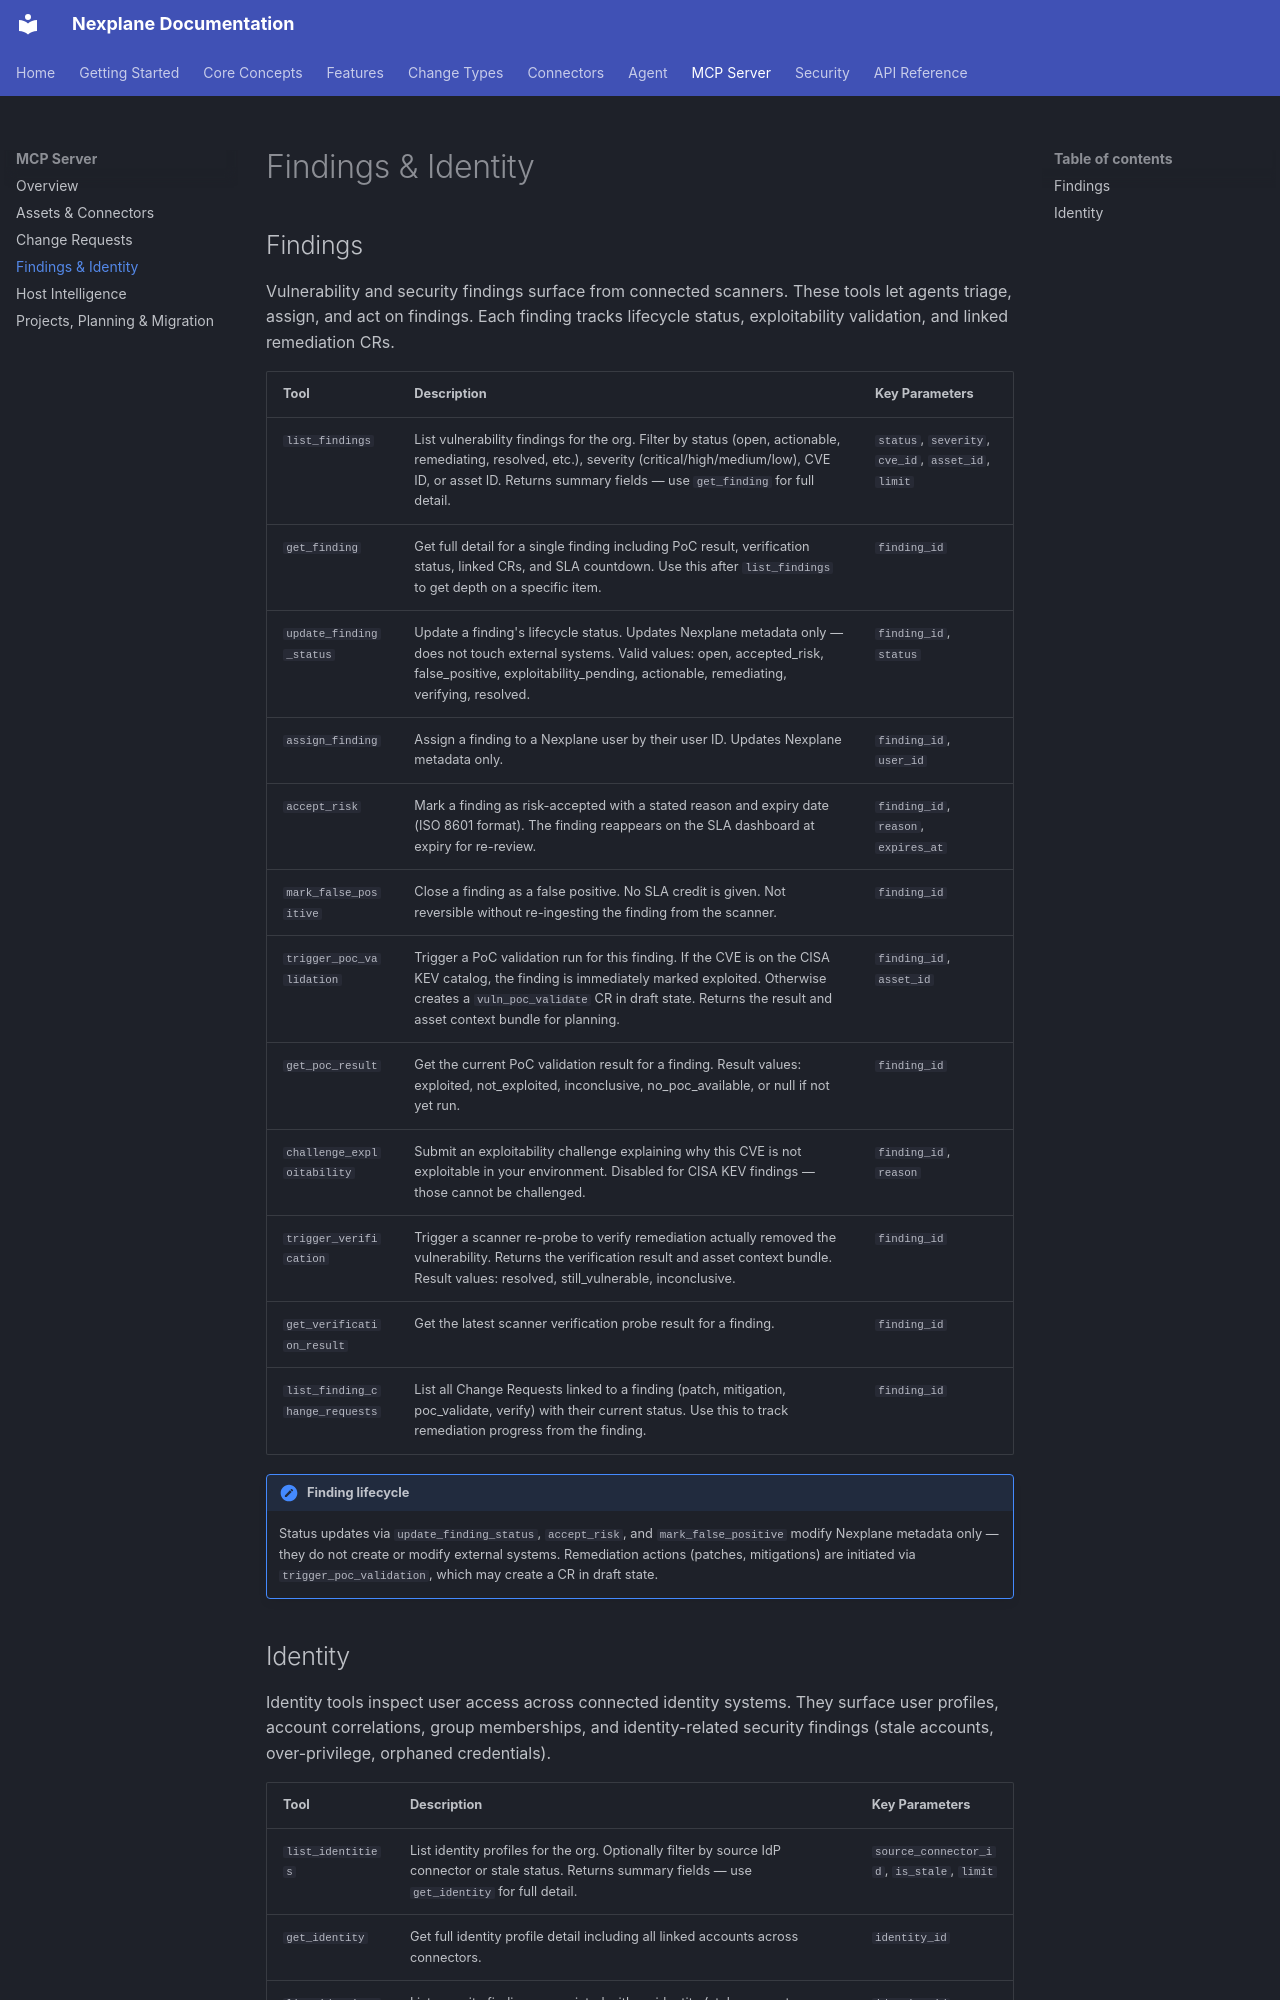

repository: youbetyourballs/nexplane-docs · page: mcp/findings-identity/index.html · generator: mkdocs

# Findings & Identity

## Findings

Vulnerability and security findings surface from connected scanners. These tools let agents triage, assign, and act on findings. Each finding tracks lifecycle status, exploitability validation, and linked remediation CRs.

| Tool | Description | Key Parameters |
|------|-------------|----------------|
| `list_findings` | List vulnerability findings for the org. Filter by status (open, actionable, remediating, resolved, etc.), severity (critical/high/medium/low), CVE ID, or asset ID. Returns summary fields — use `get_finding` for full detail. | `status`, `severity`, `cve_id`, `asset_id`, `limit` |
| `get_finding` | Get full detail for a single finding including PoC result, verification status, linked CRs, and SLA countdown. Use this after `list_findings` to get depth on a specific item. | `finding_id` |
| `update_finding_status` | Update a finding's lifecycle status. Updates Nexplane metadata only — does not touch external systems. Valid values: open, accepted_risk, false_positive, exploitability_pending, actionable, remediating, verifying, resolved. | `finding_id`, `status` |
| `assign_finding` | Assign a finding to a Nexplane user by their user ID. Updates Nexplane metadata only. | `finding_id`, `user_id` |
| `accept_risk` | Mark a finding as risk-accepted with a stated reason and expiry date (ISO 8601 format). The finding reappears on the SLA dashboard at expiry for re-review. | `finding_id`, `reason`, `expires_at` |
| `mark_false_positive` | Close a finding as a false positive. No SLA credit is given. Not reversible without re-ingesting the finding from the scanner. | `finding_id` |
| `trigger_poc_validation` | Trigger a PoC validation run for this finding. If the CVE is on the CISA KEV catalog, the finding is immediately marked exploited. Otherwise creates a `vuln_poc_validate` CR in draft state. Returns the result and asset context bundle for planning. | `finding_id`, `asset_id` |
| `get_poc_result` | Get the current PoC validation result for a finding. Result values: exploited, not_exploited, inconclusive, no_poc_available, or null if not yet run. | `finding_id` |
| `challenge_exploitability` | Submit an exploitability challenge explaining why this CVE is not exploitable in your environment. Disabled for CISA KEV findings — those cannot be challenged. | `finding_id`, `reason` |
| `trigger_verification` | Trigger a scanner re-probe to verify remediation actually removed the vulnerability. Returns the verification result and asset context bundle. Result values: resolved, still_vulnerable, inconclusive. | `finding_id` |
| `get_verification_result` | Get the latest scanner verification probe result for a finding. | `finding_id` |
| `list_finding_change_requests` | List all Change Requests linked to a finding (patch, mitigation, poc_validate, verify) with their current status. Use this to track remediation progress from the finding. | `finding_id` |

!!! note "Finding lifecycle"
    Status updates via `update_finding_status`, `accept_risk`, and `mark_false_positive` modify Nexplane metadata only — they do not create or modify external systems. Remediation actions (patches, mitigations) are initiated via `trigger_poc_validation`, which may create a CR in draft state.
